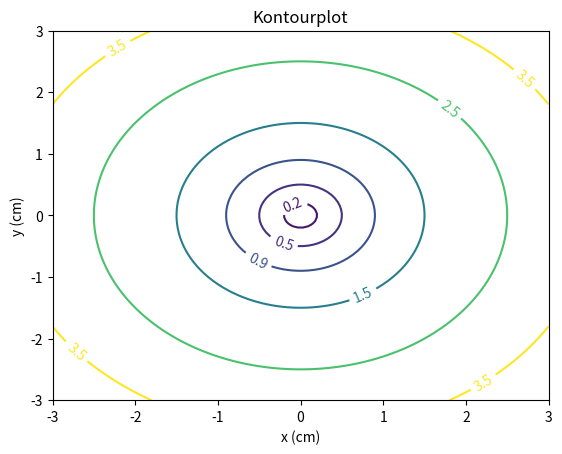

Here is the Python script that generated this plot:
import numpy as np
import matplotlib.pyplot as plt

xlist = np.linspace(-3.0,3.0,100)
ylist = np.linspace(-3.0,3.0,100)
X,Y = np.meshgrid(xlist,ylist)
Z = np.sqrt(X**2+Y**2)
#plt.figure() nicht notwendig
n = 4
if n==1:
    cp = plt.contour(X, Y, Z)
elif n==2:
    cp = plt.contour(X,Y,Z,colors='r',linestyles='dashed')
    plt.clabel(cp,inline=True,fontsize=10)
elif n==3:
    cp = plt.contourf(X,Y,Z)
    plt.colorbar(cp)
elif n==4:
    cp = plt.contour(X,Y,Z,levels=[0.0,0.2,0.5,0.9,1.5,2.5,3.5])
    plt.clabel(cp,inline=True,fontsize=10)

plt.xlabel('x (cm)')
plt.ylabel('y (cm)')
plt.title('Kontourplot')
plt.show()